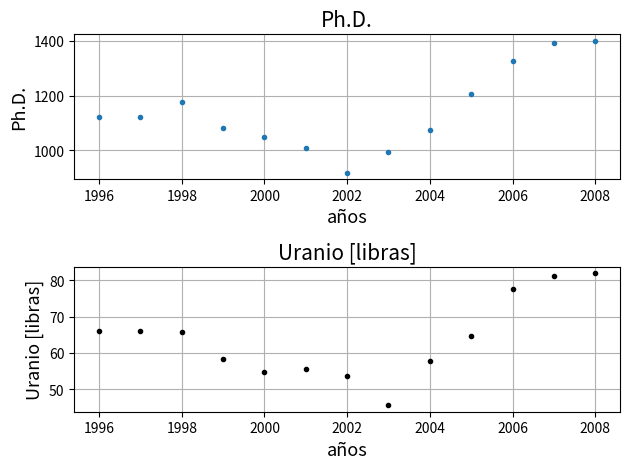
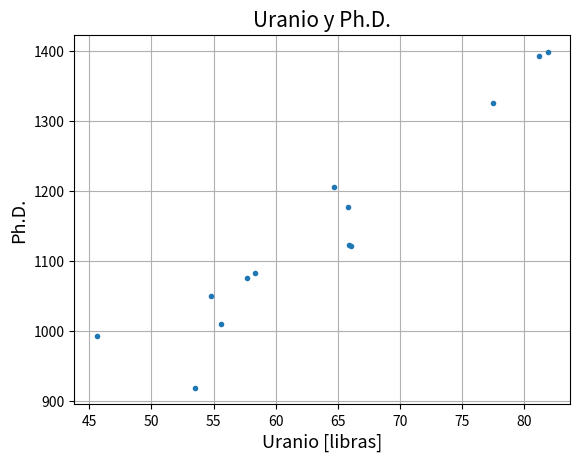
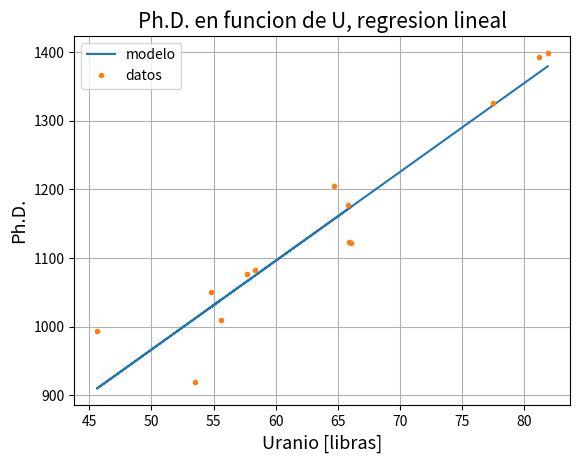
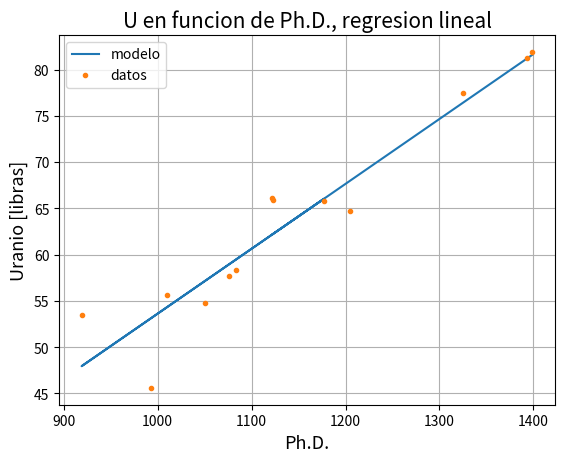
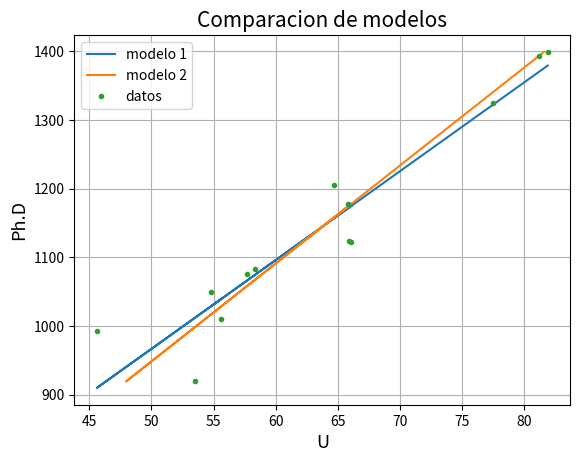
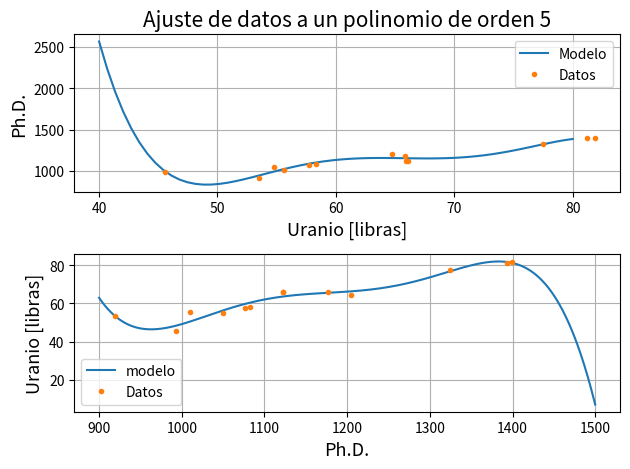
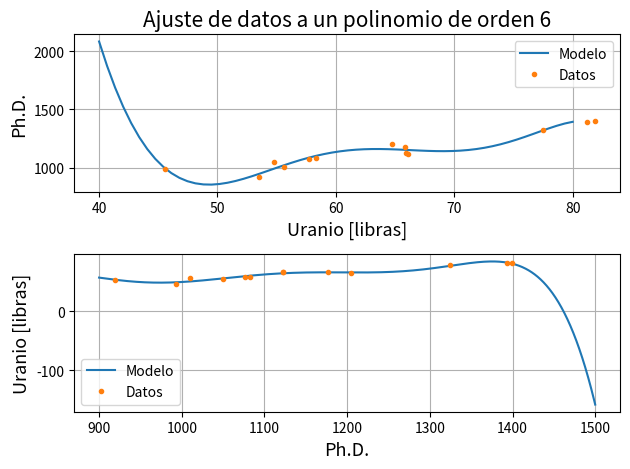

Reproduce these figures in Python, in order.
"""
En este archivo se resuelve la primera pregunta de la tarea 10 de metodos
numericos
Se pide encontrar la correlacion entre los PHD de matemática y la reserva de
uranio enriquecido

se responden las preguntas:
¿Cuanto deben bajar las reservas de Uranio para que nadie tenga un doctorado
en matematcias ?
¿Cuantos PhD se deberan graduar en un año para que las reservas de Uranio
bajaran a 0?

"""
import numpy as np
import matplotlib.pyplot as plt
from scipy.optimize import curve_fit

sigma = 1  # asumimos que los errores distribuyen en forma iid

años = np.arange(1996, 2009)
phd = np.array([
    1122, 1123, 1177, 1083, 1050, 1010, 919, 993, 1076,
    1205, 1325, 1393, 1399])
U = np.array([
    66.1, 65.9, 65.8, 58.3, 54.8, 55.6, 53.5, 45.6, 57.7, 64.7, 77.5,
    81.2, 81.9])

# plot de ambos datos
plt.figure(1)
plt.clf()
plt.subplot(2, 1, 1)
plt.title("Ph.D.", size=15)
plt.xlabel("años", size=13)
plt.ylabel("Ph.D.", size=13)
plt.grid()
plt.plot(años, phd, '.')
plt.subplot(2, 1, 2)
plt.plot(años, U, '.k')
plt.title("Uranio [libras]", size=15)
plt.ylabel("Uranio [libras]", size=13)
plt.grid()
plt.xlabel("años", size=13)
plt.tight_layout()


plt.figure(2)
plt.clf()
plt.plot(U, phd, '.')
plt.title("Uranio y Ph.D.", size=15)
plt.xlabel("Uranio [libras]", size=13)
plt.ylabel("Ph.D.", size=13)
plt.grid()


# definimos la funcion del error de ajuste
def chi2(x_obs, y_obs, m, n):
    """
    Medida del error de ajuste. considera el error cuadratico
    """
    error = 0
    for i in range(len(x_obs)):
        error += (y_obs[i] - x_obs[i]*m+n)**2
    return error**0.5

# polinomio de orden un en funcion de U; P(U)
# phd = u*m + n
# en este caso x_obs corrseponde al Uranio e y_obs a los Ph.D
s = len(U)
sx = np.sum(U)
sy = np.sum(phd)
sxx = np.sum(U**2)
sxy = np.sum(U*phd)

m1 = (s*sxy - sx*sy)/(s*sxx - sx**2)
n1 = (sx*sxy - sxx*sy)/(sx**2 - s*sxx)


chi2_1 = chi2(U, phd, m1, n1)
baja_uranio = -n1/m1

p2b = """
Las reservas de Uranio enriquecido debiesen bajar a {} para que no hayan
doctorados en matematicas, segun la regresion con chi2 {}
""".format(baja_uranio, chi2_1)
print(p2b)

# polinomio de orden 1 en funcion de Phd; P(Phd)
# U = pHd*a + b
# en este caso x_obs corrseponde a los Ph.D. e y_obs al uranio

sx = np.sum(phd)
sy = np.sum(U)
sxx = np.sum(phd**2)

m2 = (s*sxy - sx*sy)/(s*sxx - sx**2)
n2 = (sx*sxy - sxx*sy)/(sx**2 - s*sxx)

chi2_2 = chi2(U, phd, m2, n2)
baja_phd = -n2/m2
p2c = """
Debiesen graduarse {} alumnos de Ph.D. para que las reservas de Uranio
enriquecido bajen a cero, segun la regresion lineal con chi2 {}
""".format(baja_phd, chi2_2)
print(p2c)

# verificar que los polinomios no son equivalentes
plt.figure(3)
plt.clf()
plt.plot(U, U*m1 + n1, label="modelo")
plt.plot(U, phd, '.', label="datos")
plt.legend()
plt.title("Ph.D. en funcion de U, regresion lineal", size=15)
plt.ylabel("Ph.D.", size=13)
plt.xlabel("Uranio [libras]", size=13)
plt.grid()


plt.figure(4)
plt.clf()
plt.plot(phd, phd*m2 + n2, label="modelo")
plt.plot(phd, U, '.', label="datos")
plt.title("U en funcion de Ph.D., regresion lineal", size=15)
plt.xlabel("Ph.D.", size=13)
plt.ylabel("Uranio [libras]", size=13)
plt.legend()
plt.grid()


# ambos modelos
plt.figure(5)
plt.clf()
plt.plot(U, U*m1 + n1, label="modelo 1")
plt.plot(phd*m2 + n2, phd, label="modelo 2")
plt.plot(U, phd, '.', label="datos")
plt.legend()
plt.title("Comparacion de modelos", size=15)
plt.xlabel("U", size=13)
plt.ylabel("Ph.D", size=13)
plt.grid()

# responder alreves las preguntas

p2d = """
Segun el primer modelo, seria necesario bajar las reservas de Uranio a {}
para que nadie obtenga doctorado en matematicas y segun el segundo modelo
serian necesarios {} Ph.D. para que bajen las reservas de uranio a 0
""".format(n2, n1)
print(p2d)


# polinamio evaluado en x de grado n
def pol(x, *args):
    output = 0
    for i in range(len(args)):
        output += x**i*args[i]

    return output

x = np.linspace(40, 80, 60)
y = np.linspace(900, 1500, 1000)

a_optimo, a_covarianza = curve_fit(
    f=pol, xdata=U, ydata=phd, p0=[0, 0, 0, 0, 0, 0], method='lm')
a1, a2, a3, a4, a5, a6 = a_optimo.copy()

b_optimo, b_covarianza = curve_fit(
    f=pol, xdata=phd, ydata=U, p0=[-10, -10, -10, -10, -10, -10], method='lm')
b1, b2, b3, b4, b5, b6 = b_optimo.copy()


plt.figure(6)
plt.clf()

plt.subplot(211)
plt.plot(x, pol(x, a1, a2, a3, a4, a5, a6), label="Modelo")
plt.plot(U, phd, '.', label="Datos")
plt.title("Ajuste de datos a un polinomio de orden 5", size=15)
plt.xlabel("Uranio [libras]", size=13)
plt.legend()
plt.ylabel("Ph.D.", size=13)
plt.grid()

plt.subplot(212)
plt.plot(y, pol(y, b1, b2, b3, b4, b5, b6), label="modelo")
plt.plot(phd, U, '.', label="Datos")
plt.ylabel("Uranio [libras]", size=13)
plt.xlabel("Ph.D.", size=13)
plt.legend()
plt.grid()
plt.tight_layout()


a_optimo, a_covarianza = curve_fit(
    f=pol, xdata=U, ydata=phd, p0=[0, 0, 0, 0, 0, 0, 0], method='lm')

a1, a2, a3, a4, a5, a6, a7 = a_optimo.copy()

b_optimo, b_covarianza = curve_fit(
    f=pol, xdata=phd, ydata=U, p0=[-100, -100, -100, -100, -100, -100, -100],
    method='lm')

b1, b2, b3, b4, b5, b6, b7 = b_optimo.copy()


plt.figure(7)
plt.clf()
plt.subplot(211)
plt.plot(x, pol(x, a1, a2, a3, a4, a5, a6, a7), label="Modelo")
plt.title("Ajuste de datos a un polinomio de orden 6", size=15)
plt.plot(U, phd, '.', label="Datos")
plt.xlabel("Uranio [libras]", size=13)
plt.ylabel("Ph.D.", size=13)
plt.legend()
plt.grid()

plt.subplot(212)
plt.plot(y, pol(y, b1, b2, b3, b4, b5, b6, b7), label="Modelo")
plt.plot(phd, U, '.', label="Datos")
plt.ylabel("Uranio [libras]", size=13)
plt.xlabel("Ph.D.", size=13)
plt.legend()
plt.grid()

plt.tight_layout()
plt.show()
